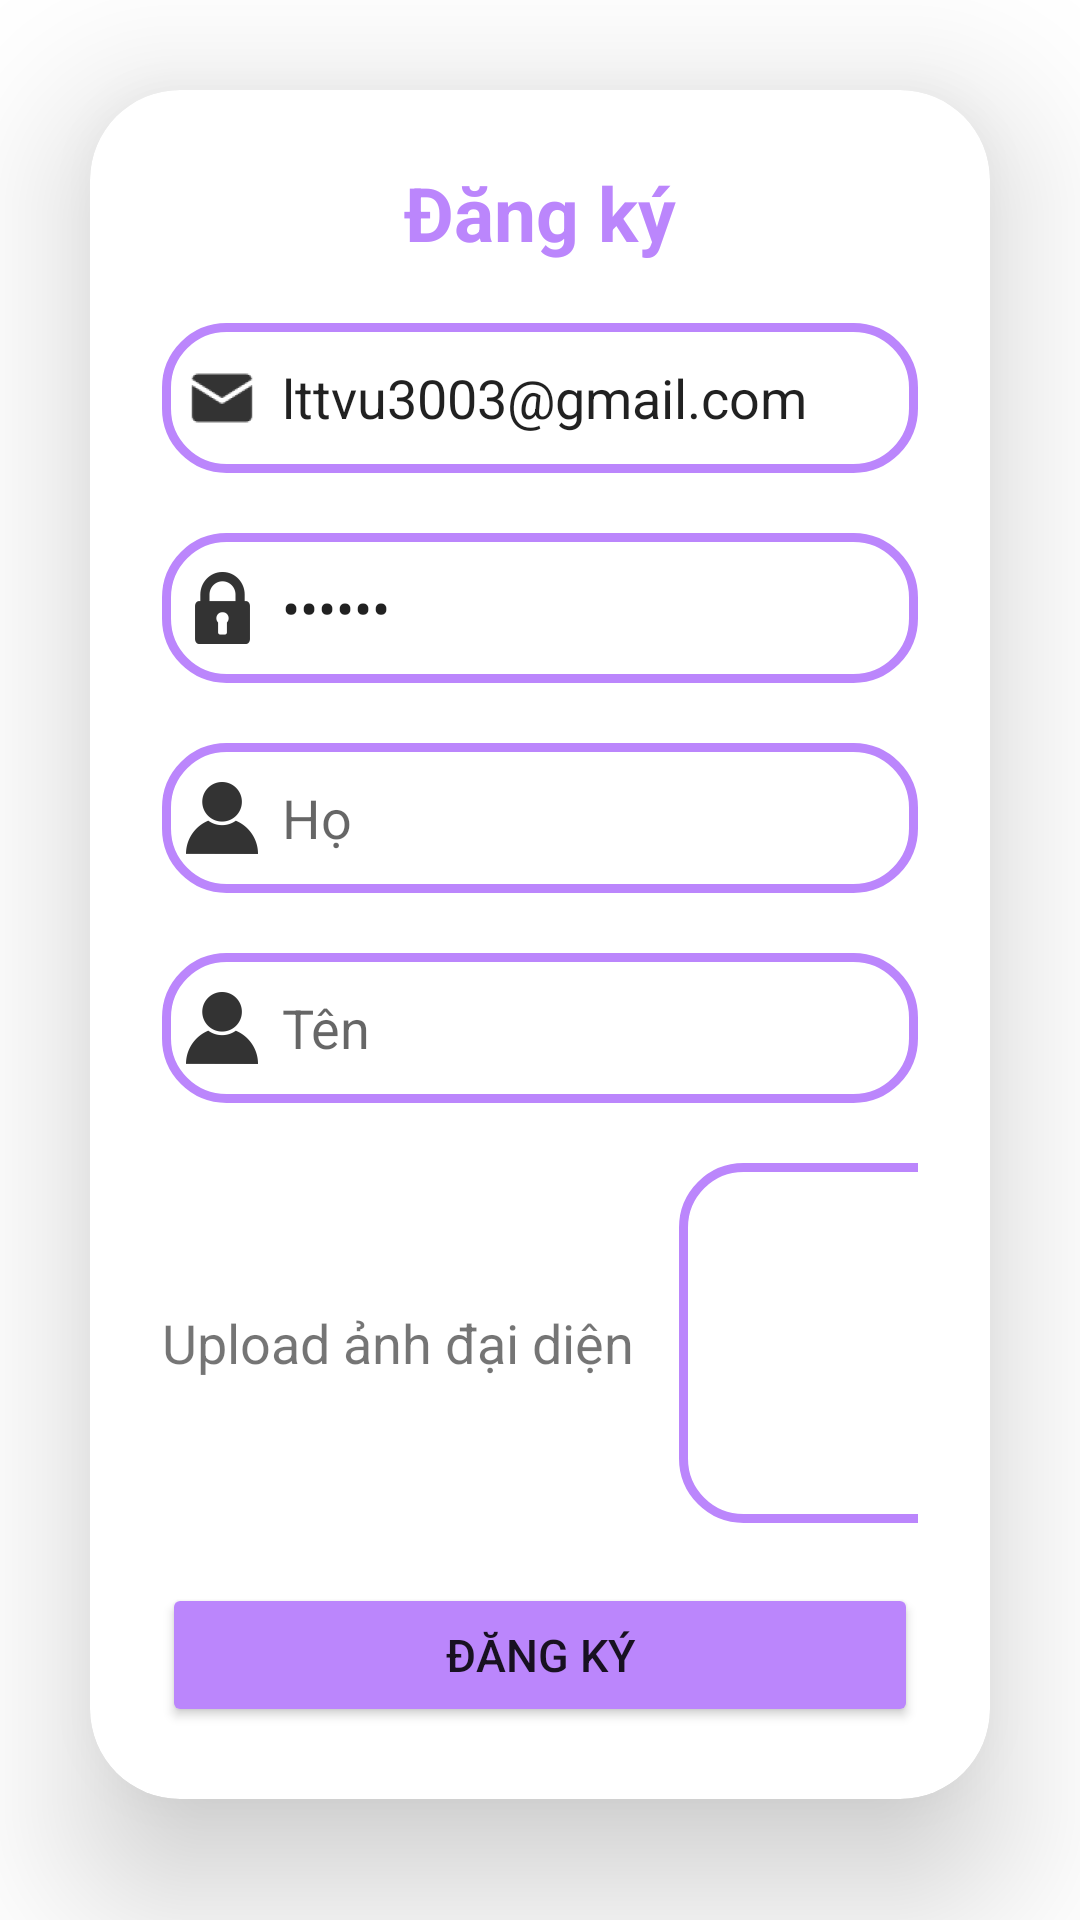

Android layout source for this screen:
<!-- AndroidManifest.xml: application theme Theme.Login -->
<!-- res/layout/fragment_register.xml -->
<?xml version="1.0" encoding="utf-8"?>
<LinearLayout xmlns:android="http://schemas.android.com/apk/res/android"
    xmlns:app="http://schemas.android.com/apk/res-auto"
    android:id="@+id/registerCard"
    android:layout_width="match_parent"
    android:layout_height="match_parent"
    android:gravity="center"
    android:orientation="vertical">

    <androidx.cardview.widget.CardView
        android:layout_width="match_parent"
        android:layout_height="wrap_content"
        android:layout_margin="30dp"
        android:background="@drawable/custom_edit_text"
        app:cardCornerRadius="30dp"
        app:cardElevation="30dp">

        <LinearLayout
            android:layout_width="match_parent"
            android:layout_height="match_parent"
            android:orientation="vertical"
            android:padding="24dp">

            <TextView
                android:id="@+id/txtRegister"
                android:layout_width="match_parent"
                android:layout_height="wrap_content"
                android:text="@string/txtRegister_txt"
                android:textAlignment="center"
                android:textColor="@color/purple_200"
                android:textSize="25sp"
                android:textStyle="bold" />

            <EditText
                android:id="@+id/eTxtEmail"
                android:layout_width="match_parent"
                android:layout_height="50dp"
                android:layout_marginTop="20dp"
                android:background="@drawable/custom_edit_text"
                android:drawableStart="@drawable/ic_email"
                android:drawablePadding="8dp"
                android:ems="10"
                android:hint="@string/eTxtEmail_hint"
                android:inputType="text"
                android:padding="8dp"
                android:text="lttvu3003@gmail.com" />

            <EditText
                android:id="@+id/eTxtPassword"
                android:layout_width="match_parent"
                android:layout_height="50dp"
                android:layout_marginTop="20dp"
                android:background="@drawable/custom_edit_text"
                android:drawableStart="@drawable/ic_pwd"
                android:drawablePadding="8dp"
                android:ems="10"
                android:hint="@string/eTxtPassword_hint"
                android:inputType="textPassword"
                android:padding="8dp"
                android:text="123456" />

            <EditText
                android:id="@+id/eTxtLastName"
                android:layout_width="match_parent"
                android:layout_height="50dp"
                android:layout_marginTop="20dp"
                android:background="@drawable/custom_edit_text"
                android:drawableStart="@drawable/ic_user"
                android:drawablePadding="8dp"
                android:ems="10"
                android:hint="@string/eTxtFirstName_txt"
                android:inputType="text"
                android:padding="8dp" />

            <EditText
                android:id="@+id/eTxtFirstName"
                android:layout_width="match_parent"
                android:layout_height="50dp"
                android:layout_marginTop="20dp"
                android:background="@drawable/custom_edit_text"
                android:drawableStart="@drawable/ic_user"
                android:drawablePadding="8dp"
                android:ems="10"
                android:hint="@string/eTxtLastName_txt"
                android:inputType="text"
                android:padding="8dp" />

            <LinearLayout
                android:layout_width="match_parent"
                android:layout_height="wrap_content"
                android:layout_marginTop="20dp"
                android:gravity="center_vertical"
                android:orientation="horizontal">

                <TextView
                    android:layout_width="wrap_content"
                    android:layout_height="wrap_content"
                    android:layout_marginEnd="15dp"
                    android:text="@string/btnUpload_txt"
                    android:textSize="18sp" />

                <ImageView
                    android:id="@+id/imageViewAvatar"
                    android:layout_width="120dp"
                    android:layout_height="120dp"

                    android:layout_gravity="center"
                    android:background="@drawable/custom_edit_text"
                    android:padding="10dp"
                    android:src="@drawable/ic_plus" />
            </LinearLayout>

            <Button
                android:id="@+id/btnRegister"
                android:layout_width="match_parent"
                android:layout_height="wrap_content"
                android:layout_marginTop="20dp"
                android:backgroundTint="@color/purple_200"
                android:text="@string/txtRegister_txt"
                android:textSize="15sp"
                app:cornerRadius="25dp" />
        </LinearLayout>
    </androidx.cardview.widget.CardView>

    <TextView
        android:id="@+id/txtLoginRedirect"
        android:layout_width="wrap_content"
        android:layout_height="wrap_content"
        android:layout_marginTop="10dp"
        android:textColor="@color/purple_200" />
</LinearLayout>
<!-- resources referenced by this layout -->
<resources>
  <!-- drawable custom_edit_text (drawable) -->
  <?xml version="1.0" encoding="utf-8"?>
  <shape xmlns:android="http://schemas.android.com/apk/res/android"
      android:shape="rectangle">
  
      <stroke
          android:width="3dp"
          android:color="@color/purple_200" />
  
      <corners android:radius="20dp" />
  </shape>
  <!-- drawable ic_email: png bitmap (drawable-hdpi, 593 bytes) -->
  <!-- drawable ic_pwd: png bitmap (drawable-hdpi, 491 bytes) -->
  <!-- drawable ic_user: png bitmap (drawable-hdpi, 551 bytes) -->
  <string name="btnUpload_txt">Upload ảnh đại diện</string>
  <string name="eTxtEmail_hint">Email</string>
  <string name="eTxtFirstName_txt">Họ</string>
  <string name="eTxtLastName_txt">Tên</string>
  <string name="eTxtPassword_hint">Mật khẩu</string>
  <string name="txtRegister_txt">Đăng ký</string>
  <style name="Theme.Login" parent="Base.Theme.Login">
          <item name="windowActionModeOverlay">true</item>
      </style>
  <style name="Base.Theme.Login" parent="Theme.MaterialComponents.DayNight.NoActionBar">
          
          <item name="colorPrimary">@color/purple_500</item>
          <item name="colorPrimaryVariant">@color/purple_700</item>
          <item name="colorOnPrimary">@color/white</item>
      </style>
  <!-- not gathered from this repository: default colours our renderer supplied (Android Studio template values) -->
  <color name="purple_200">#FFBB86FC</color>
  <color name="purple_500">#FF6200EE</color>
  <color name="purple_700">#FF3700B3</color>
  <color name="white">#FFFFFFFF</color>
</resources>
